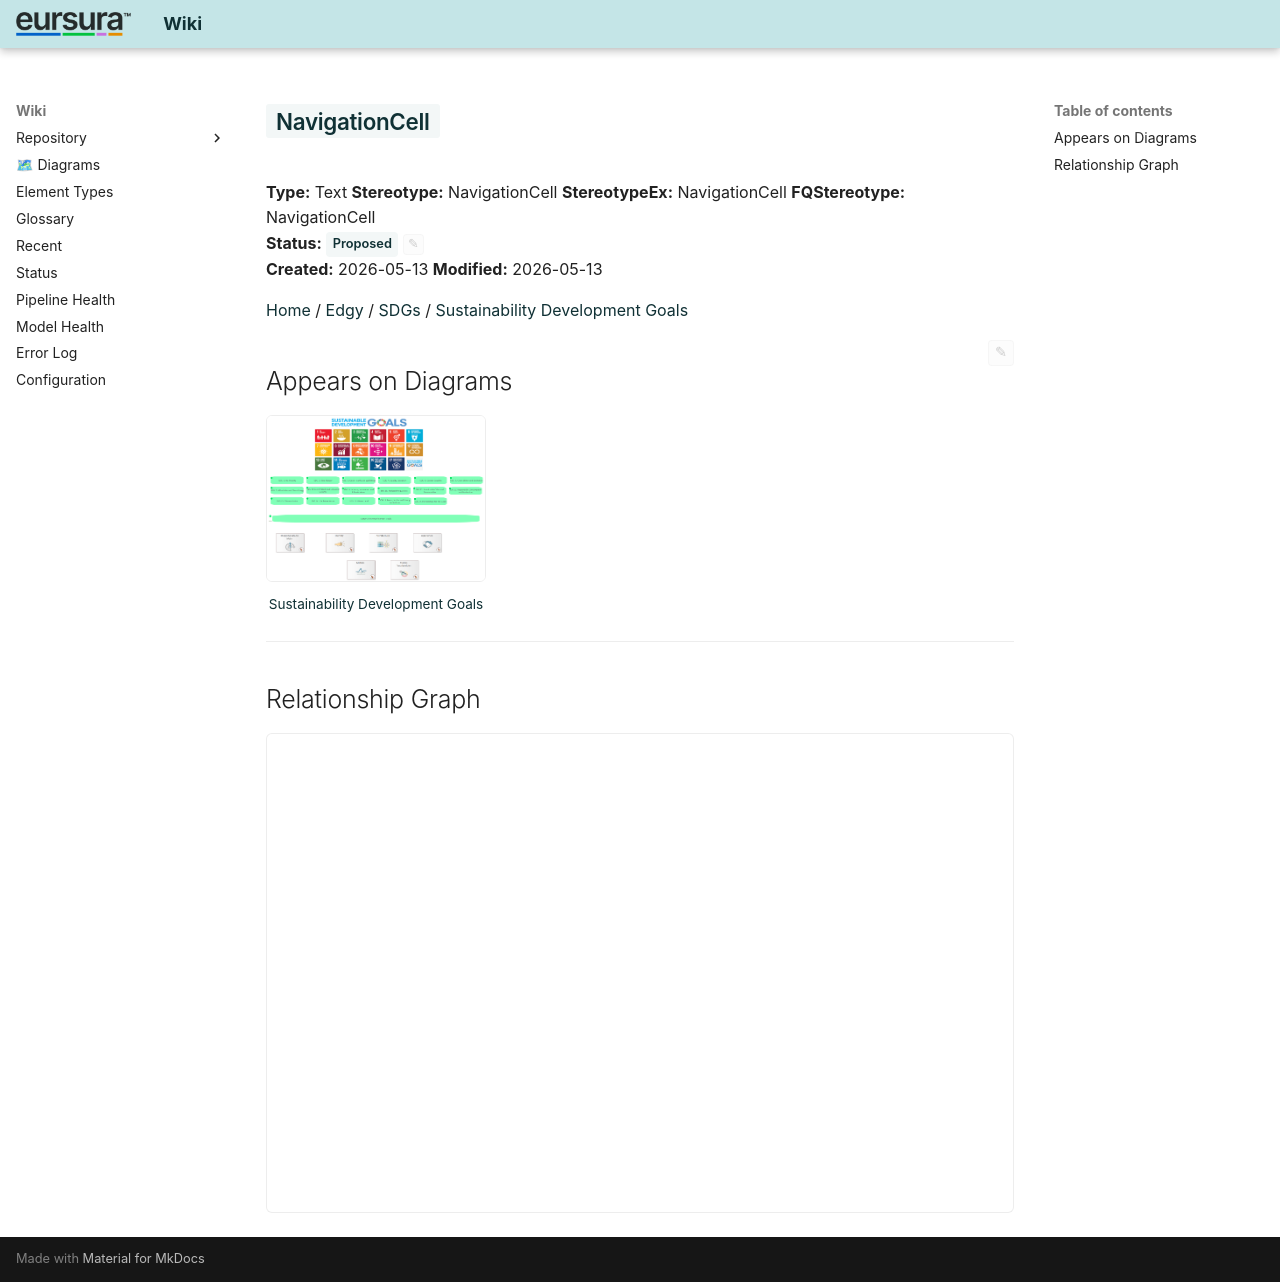

repository: hvroosmalen-eaxpertise/EAxWiki · page: Sustainability Development Goals/unnamed_635.html · generator: mkdocs

---
ea_id: 635
status: Proposed
status_options: [Approved, Implemented, Mandatory, Proposed, Validated]
ea_hash: 9b0c660b
notes_hash: e3b0c442
---

# <span class="sl" data-layer="uml">NavigationCell</span> 

**Type:** Text  **Stereotype:** NavigationCell  **StereotypeEx:** NavigationCell  **FQStereotype:** NavigationCell  
**Status:** <span id="ea-status-editor" class="ea-status-editor" data-ea-id="635" data-status="Proposed" data-options='[&quot;Approved&quot;,&quot;Implemented&quot;,&quot;Mandatory&quot;,&quot;Proposed&quot;,&quot;Validated&quot;]' data-file-path="Sustainability Development Goals/unnamed_635.md" data-api-port="8001" data-api-token="0a090fdc614acadb47d274812862962392b5fdee6a3e1f83"><span class="status-badge status-proposed">Proposed</span><button class="ea-status-edit-btn" type="button" aria-label="Edit status">&#9998;</button></span>  
**Created:** 2026-05-13  **Modified:** 2026-05-13


[Home](../index.html) / [Edgy](../Edgy/index.html) / [SDGs](../SDGs/index.html) / [Sustainability Development Goals](index.html)

<div id="ea-notes-editor" class="ea-notes-editor" data-ea-id="635" data-file-path="Sustainability Development Goals/unnamed_635.md" data-api-port="8001" data-api-token="0a090fdc614acadb47d274812862962392b5fdee6a3e1f83" data-ai-configured="true">
<button id="ea-notes-edit-btn" class="ea-notes-edit-btn" type="button" aria-label="Edit notes">&#9998;</button>
<div class="ea-notes-content">
<!--ea-notes-start-->

<!--ea-notes-end-->
</div>
</div>

## Appears on Diagrams

<div class="diagram-thumbs">
  <a href="diagrams/Sustainability Development Goals.html" class="diagram-thumb"><img src="diagrams/Sustainability Development Goals.png" alt="Sustainability Development Goals" loading="lazy"><span>Sustainability Development Goals</span></a>
</div>

---

## Relationship Graph

<div id="ea-graph-container" data-focal-id="635"></div>

<!-- ea-element-template:v3 -->
